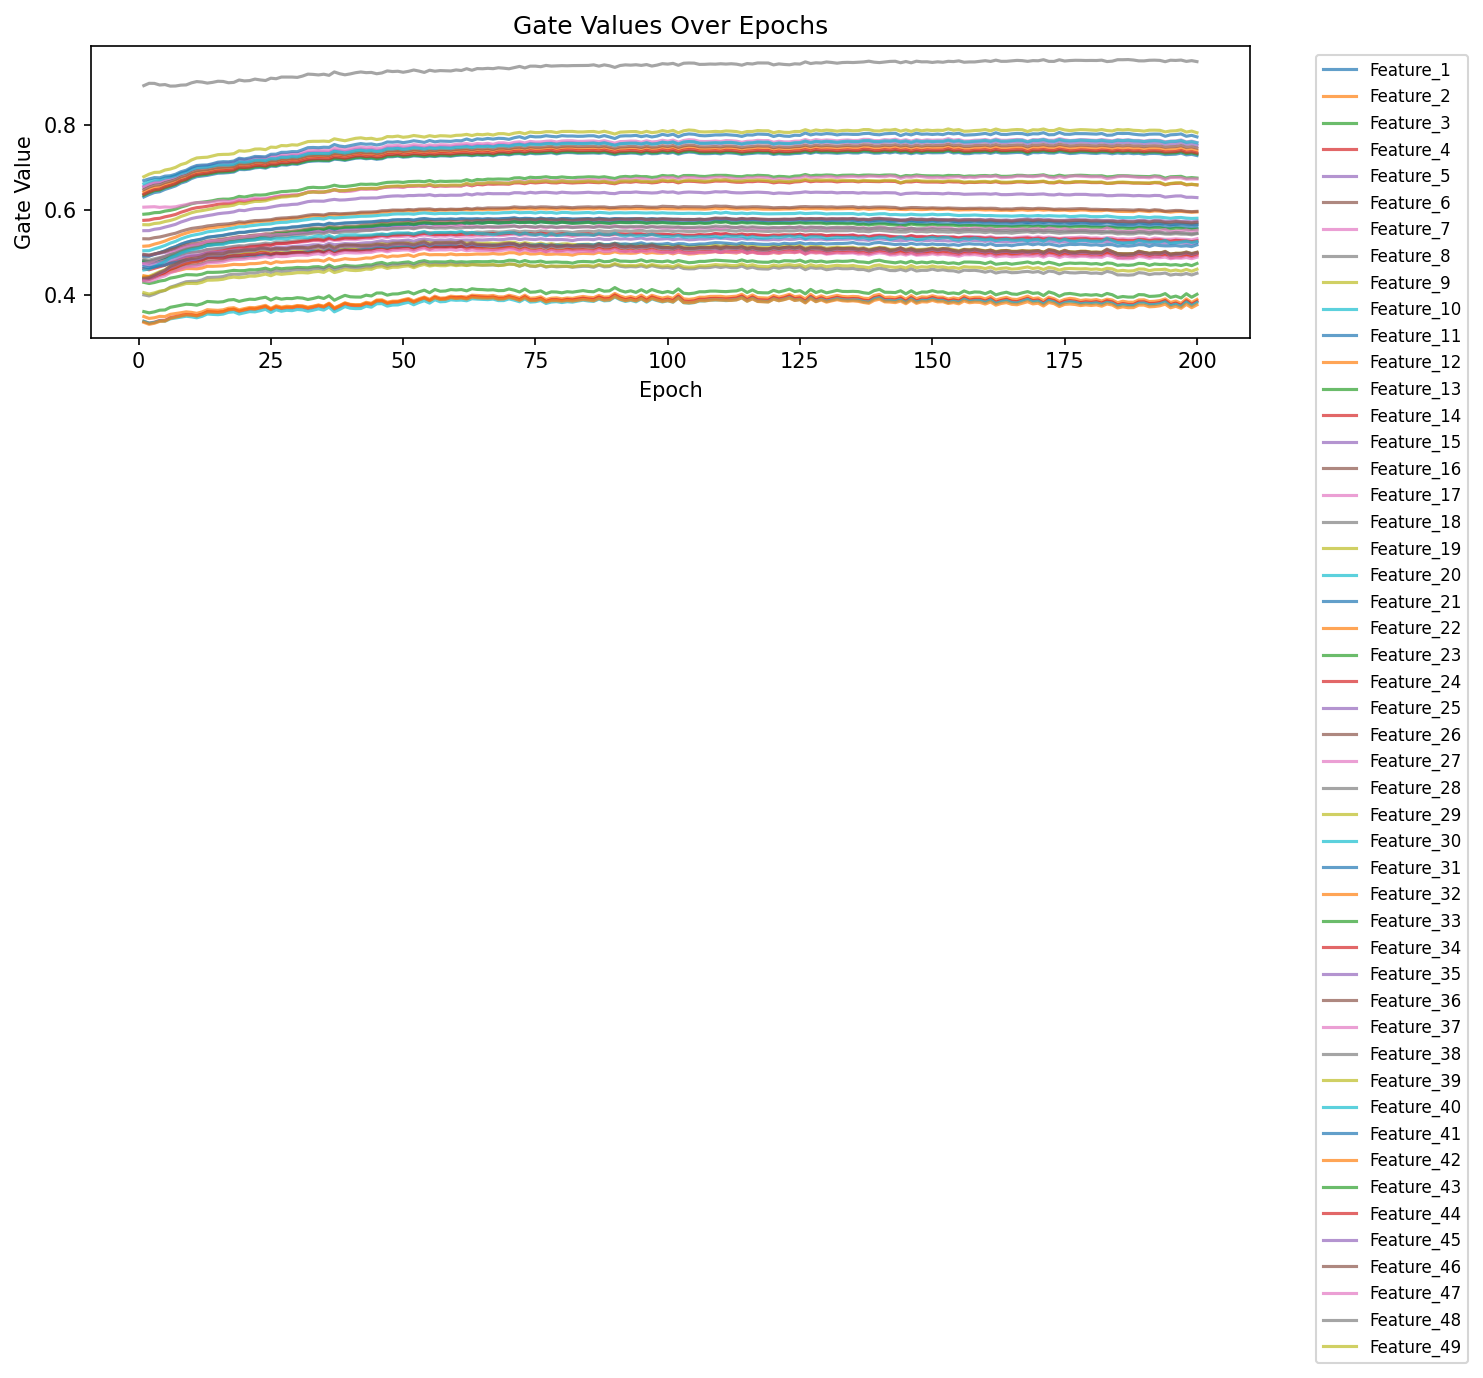

The table this chart was drawn from, first rows:
epoch, feature_index, feature, gate
1, 1, forecast_load_mw_day_ahead, 0.6302
1, 2, prelim_load_avg_hourly, 0.6423
1, 3, metered_load_mw, 0.6344
1, 4, gen_fuel_gas_mw, 0.6368
1, 5, forecast_load_mw_latest_available, 0.6533
1, 6, total_gen, 0.6476
1, 7, gen_fuel_coal_mw, 0.6558
1, 8, gross_inadv_interchange_mw, 0.8922
1, 9, gross_sched_interchange_mw, 0.6778
1, 10, gen_fuel_nuclear_mw, 0.6612
1, 11, total_losses, 0.6689
1, 12, gen_fuel_oil_mw, 0.5144
1, 13, total_lmp_da, 0.5897
1, 14, system_energy_price_da, 0.5753
1, 15, system_energy_price_rt, 0.5509
1, 16, total_lmp_rt, 0.5319
1, 17, marginal_loss_price_rt, 0.6063
1, 18, gen_fuel_other_renewables_mw, 0.4913
1, 19, gen_fuel_coal_pct, 0.565
1, 20, gen_fuel_multiple_fuels_mw, 0.5037
1, 21, da_as_ss_mw_primary_reserve, 0.4911
1, 22, gen_fuel_solar_pct, 0.3489
1, 23, gen_fuel_solar_mw, 0.3606
1, 24, solar_generation_mw, 0.3375
1, 25, congestion_price_da, 0.4943
1, 26, marginal_loss_price_da, 0.4951
1, 27, da_as_as_req_mw_primary_reserve, 0.477
1, 28, gen_fuel_storage_mw, 0.4769
1, 29, net_inadv_interchange_mw, 0.4365
1, 30, gen_fuel_nuclear_pct, 0.3376
1, 31, gen_fuel_oil_pct, 0.4798
1, 32, gen_fuel_other_renewables_pct, 0.3352
1, 33, gen_fuel_gas_pct, 0.4799
1, 34, gen_fuel_multiple_fuels_pct, 0.4614
1, 35, da_as_as_req_mw_synchronized_reserve, 0.4711
1, 36, da_as_total_mw_primary_reserve, 0.4398
1, 37, gen_fuel_hydro_mw, 0.4739
1, 38, congestion_price_rt, 0.4837
1, 39, net_actual_interchange_mw, 0.4418
1, 40, da_as_total_mw_thirty_minutes_reserve, 0.4585
1, 41, da_as_as_req_mw_thirty_minutes_reserve, 0.4657
1, 42, da_as_mcp_synchronized_reserve, 0.4449
1, 43, da_as_mcp_primary_reserve, 0.4294
1, 44, net_sched_interchange_mw, 0.4348
1, 45, gen_fuel_wind_mw, 0.4365
1, 46, wind_generation_mw, 0.4388
1, 47, da_as_nsr_mw_primary_reserve, 0.4327
1, 48, da_as_total_mw_synchronized_reserve, 0.4
1, 49, gen_fuel_hydro_pct, 0.4051
2, 1, forecast_load_mw_day_ahead, 0.636
2, 2, prelim_load_avg_hourly, 0.6482
2, 3, metered_load_mw, 0.6403
2, 4, gen_fuel_gas_mw, 0.6426
2, 5, forecast_load_mw_latest_available, 0.6593
2, 6, total_gen, 0.6535
2, 7, gen_fuel_coal_mw, 0.6618
2, 8, gross_inadv_interchange_mw, 0.8977
2, 9, gross_sched_interchange_mw, 0.6839
2, 10, gen_fuel_nuclear_mw, 0.6668
2, 11, total_losses, 0.6727
... 9,740 more rows
